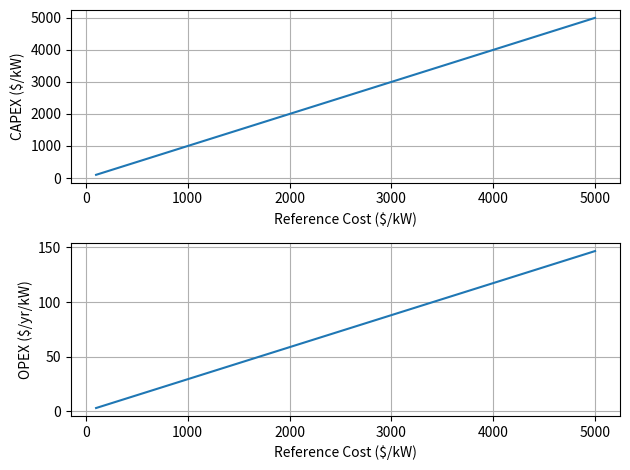

This chart was generated by the following Python code:
"""
Author: Christopher Bay
Date: 01/24/2023
Institution: National Renewable Energy Laboratory
Description: This file implements electrolzyer CapEx and OpEx models from [1]. The exact extent of what is
             included in the costs is unclear in [1]. Source [2] (cited by [1]) states that
             "equipment costs include the electrolyser system, the filling centre or compressor skids and storage
             systems".
Sources:
    - [1] Singlitico, Alessandro, Jacob Østergaard, and Spyros Chatzivasileiadis. "Onshore, offshore or
        in-turbine electrolysis? Techno-economic overview of alternative integration designs for green hydrogen
        production into Offshore Wind Power Hubs." Renewable and Sustainable Energy Transition 1 (2021): 100005.
    - [2] [E. Tractebel , H. Engie , Study on early business cases for h2 in energy storage and more
        broadly power to h2 applications, EU Comm, 2017, p. 228 .]
        https://hsweb.hs.uni-hamburg.de/projects/star-formation/hydrogen/P2H_Full_Study_FCHJU.pdf
"""

import matplotlib.pyplot as plt
import numpy as np


class PEMCostsSingliticoModel:
    def __init__(
        self,
        elec_location: int,
    ):
        """
        Initialize object for PEM costs based on [1].

        Args:
            elec_location (int): Parameter for indicating the electrolyzer location;
                0 is for onshore, 1 is for offshore or in-turbine.
        """
        # Values for CapEX & OpEx taken from [1], Table B.2, PEMEL.
        # Installation costs include land, contingency, contractors, legal fees, construction,
        # engineering, yard improvements, buildings, electrics, piping, instrumentation,
        # and installation and grid connection.
        self.IF = 0.33  # instatllation fraction [% RC_elec]
        self.RP_elec = 10  # reference power [MW]

        # Values for OpEx taken from [1], Table B.3, PEMEL.
        self.RP_SR = 5  # reference power [MW]
        self.RU_SR = (
            0.41  # reference cost share [%], for a reference power, RP_SR, of 5MW
        )
        self.P_stack_max_bar = 2  # average max size [MW]
        self.SF_SR_0 = 0.11  # average scale factor

        self.OS = elec_location  # 1 for offshore or in-turbine electrolyzer location, 0 for onshore; from [1],
        # Table B.1 notes for CapEx_el

        # NOTE: This is used in the stack replacement cost code that is currently commented out; more work needs
        # to be done to make sure this is set and used correctly.
        # self.P_elec_bar = 1 * 10**3 # scaled maximum [MW] from [1], Table B.1 notes for OpEx_elec_eq

        # NOTE: This is used in the stack replacement cost code that is currently commented out.
        # self.OH_max = 85000 # Lifetime maximum operating hours [h], taken from [1], Table 1, PEMEL

    def run(
        self,
        P_elec: float,
        RC_elec: float,
    ) -> tuple:
        """
        Computes the CapEx and OpEx costs for a single electrolyzer.

        Args:
            P_elec (float): Nominal capacity of the electrolyzer [GW].
            RC_elec (float): Reference cost of the electrolyzer [MUSD/GW] for a 10 MW electrolyzer plant installed.

        Returns:
            tuple: CapEx and OpEx costs for a single electrolyzer.
        """
        capex = self.calc_capex(P_elec, RC_elec)

        opex = self.calc_opex(P_elec, capex)

        return capex, opex

    def calc_capex(
        self,
        P_elec: float,
        RC_elec: float,
    ) -> float:
        """
        CapEx for a single electrolyzer, given the electrolyzer capacity and reference cost.
        Equation from [1], Table B.1, CapEx_EL. For in-turbine electrolyzers,
        it is assumed that the maximum electrolyzer size is equal to the turbine rated capacity.

        NOTE: If the single electrolyzer capacity exceeds 100MW, the CapEx becomes fixed at the cost of a
        100MW system, due to decreasing economies of scale (based on assumption from [1]).
        As such, if you use the output to calculate a cost per unit of electrolyzer, you will need to divide
        the cost by 100MW and not the user-specified size of the electrolyzer for sizes above 100 MW.

        Args:
            P_elec (float): Nominal capacity of the electrolyzer [GW].
            RC_elec (float): Reference cost of the electrolyzer [MUSD/GW].

        Returns:
            float: CapEx for electrolyzer [MUSD].
        """
        # Choose the scale factor based on electrolyzer size, [1], Table B.2.
        if P_elec < 10 / 10**3:
            self.SF_elec = -0.21  # scale factor, -0.21 for <10MW, -0.14 for >10MW
        else:
            self.SF_elec = -0.14  # scale factor, -0.21 for <10MW, -0.14 for >10MW

        # If electrolyzer capacity is >100MW, fix unit cost to 100MW electrolyzer as economies of scale
        # stop at sizes above this, according to assumption in [1].
        if P_elec > 100 / 10**3:
            P_elec_cost_per_unit_calc = 0.1
        else:
            P_elec_cost_per_unit_calc = P_elec

        # Return the cost of a single electrolyzer of the specified capacity in millions of USD (or the supplied currency).
        # MUSD = GW   * MUSD/GW *           -             *      GW   * MW/GW /      MW       **      -
        cost = (
            P_elec_cost_per_unit_calc
            * RC_elec
            * (1 + self.IF * self.OS)
            * ((P_elec_cost_per_unit_calc * 10**3 / self.RP_elec) ** self.SF_elec)
        )
        cost_per_unit = cost / P_elec_cost_per_unit_calc

        return cost_per_unit * P_elec

    def calc_opex(
        self,
        P_elec: float,
        capex_elec: float,
        RC_elec: float | None = None,
        OH: float | None = None,
    ) -> float:
        """
        OpEx for a single electrolyzer, given the electrolyzer capacity and reference cost.
        Equations from [1], Table B.1, OpEx_elec_eq and OpEx_elec_neq.
        The returned OpEx cost include equipment and non-equipment costs, but excludes the stack replacement cost.

        NOTE: If the single electrolyzer capacity exceeds 100MW, the OpEx becomes fixed at the cost of a
        100MW system, due to decreasing economies of scale (based on assumption from [1]).
        As such, if you use the output to calculate a cost per unit of electrolyzer, you will need to divide
        the cost by 100MW and not the user-specified size of the electrolyzer for sizes above 100 MW.

        NOTE: Code for the stack replacement cost is included below, but does not currently match results
        from [1]. DO NOT USE in the current form.

        Args:
            P_elec (float): Nominal capacity of the electrolyzer [GW].
            capex_elec (float): CapEx for electrolyzer [MUSD].
            RC_elec (float, optional): Reference cost of the electrolyzer [MUSD/GW]. Defaults to None. Not currently used.
            OH (float, optional): Operating hours [h]. Defaults to None. Not currently used.

        Returns:
            float: OpEx for electrolyzer [MUSD].
        """
        # If electrolyzer capacity is >100MW, fix unit cost to 100MW electrolyzer as economies of scale
        # stop at sizes above this, according to assumption in [1].
        if P_elec > 100 / 10**3:
            P_elec = 0.1

        # Including material cost for planned and unplanned maintenance, labor cost in central Europe, which
        # all depend on a system scale. Excluding the cost of electricity and the stack replacement,
        # calculated separately. Scaled maximum to P_elec_bar = 1 GW.
        # MUSD*MW         MUSD    *              -                *    -   *    GW   * MW/GW
        opex_elec_eq = (
            capex_elec
            * (1 - self.IF * (1 + self.OS))
            * 0.0344
            * (P_elec * 10**3) ** -0.155
        )

        # Covers the other operational expenditure related to the facility level. This includes site
        # management, land rent and taxes, administrative fees (insurance, legal fees...), and site maintenance.
        # MUSD                    MUSD
        opex_elec_neq = 0.04 * capex_elec * self.IF * (1 + self.OS)

        # NOTE: The stack replacement costs below  don't match the results in [1] supplementary materials.
        # ***DO NOT USE*** stack replacement cost in its current form.

        # Choose the scale factor based on electrolyzer size, [1], Table B.2.
        # if P_elec < 10 / 10**3:
        #     self.SF_elec = -0.21 # scale factor, -0.21 for <10MW, -0.14 for >10MW
        # else:
        #     self.SF_elec = -0.14 # scale factor, -0.21 for <10MW, -0.14 for >10MW

        # Approximation of stack costs and replacement cost depending on the electrolyzer equipment costs.
        # Paid only the year in which the replacement is needed.
        # MUSD/GW    %     * MUSD/GW *       -       *      MW     /      MW       **       -
        # RC_SR = self.RU_SR * RC_elec * (1 - self.IF) * (self.RP_SR / self.RP_elec) ** self.SF_elec
        # # -                 -          *               MW        /         MW
        # SF_SR = 1 - (1 - self.SF_SR_0) * np.exp(-self.P_elec_bar / self.P_stack_max_bar)
        # # SF_SR = 1 - (1 - self.SF_SR_0) * np.exp(-P_elec * 10**3 / self.P_stack_max_bar)
        # # MUSD           GW   * MUSD/GW *  GW   * MW/GW      MW       **   -   *  h /      h
        # opex_elec_sr = P_elec * RC_SR * (P_elec * 10**3 / self.RP_SR) ** SF_SR * OH / self.OH_max

        return opex_elec_eq + opex_elec_neq


if __name__ == "__main__":
    # setup up PEM for offshore/in-turbine costs
    pem = PEMCostsSingliticoModel(elec_location=1)

    RC_elec = 600  # reference cost of electrolyzer [MUSD/GW]
    P_elec = 0.000625  # electrolzyer capacity [GW]

    # calculate CapEx and OpEx per unit costs
    capex = pem.calc_capex(P_elec, RC_elec)
    opex = pem.calc_opex(P_elec, capex)

    print("capex [MUSD/GW]: ", capex / P_elec)
    print("opex [MUSD/GW]: ", opex / P_elec)

    # capex = []
    # capex_norm = []
    # opex = []
    # opex_norm = []
    # elec_nom_tot = np.arange(0.5, 12.1, 0.5)
    # # elec_nom = np.linspace(0.000625, 0.015, 24)
    # elec_nom = np.arange(0.5, 12.1, 0.5)
    # # elec_nom = np.arange(0.1, 0.5, 0.1)
    # for nom in elec_nom:
    #     capex.append(pem.calc_capex(nom, RC_elec))
    #     capex_norm.append(pem.calc_capex(nom, RC_elec) / nom)
    #     opex.append(pem.calc_opex(nom, capex[-1]))
    #     opex_norm.append(pem.calc_opex(nom, capex[-1]) / 0.1)

    # # opex_eq = np.array([val[0] for val in opex])
    # # opex_sr = np.array([val[1] for val in opex])
    # # opex_neq = np.array([val[2] for val in opex])

    # # base_capex = [1473.96293,
    # #     1279.788173,
    # #     1173.874669,
    # #     1085.613416,
    # #     1032.656664,
    # #     1050.308914,
    # #     997.3521624,
    # #     979.6999117,
    # #     944.3954104,
    # #     944.3954104,
    # #     926.7431598,
    # #     891.4386584,
    # #     873.7864078,
    # #     873.7864078,
    # #     838.4819064,
    # #     838.4819064,
    # #     838.4819064,
    # #     838.4819064,
    # #     838.4819064,
    # #     838.4819064,
    # #     785.5251545,
    # #     803.1774051,
    # #     803.1774051,
    # #     767.8729038,
    # # ]

    # # fig, ax = plt.subplots(1)
    # # plt.plot(elec_nom_tot, capex)
    # # plt.plot(elec_nom_tot, base_capex)
    # # # plt.plot(elec_nom, np.array(base_capex) * 4.3)
    # # # plt.plot(elec_nom, np.array(capex) * 3)
    # # plt.title('CapEx')
    # # # ax.set_aspect('equal')

    # fig, ax = plt.subplots(1)
    # plt.plot(elec_nom_tot, opex_norm)
    # plt.title('OpEx')
    # # ax.set_aspect('equal')
    # plt.show()

    # # fig, ax = plt.subplots(1)
    # # plt.plot(elec_nom_tot, opex_sr)
    # # plt.title('OpEx SR')
    # # # ax.set_aspect('equal')
    # # plt.show()

    ################################# plot a sweep of sizes for OPEX and CAPEX

    # electrolyzer_capex_kw = 1300 # $/kW
    # time_between_replacement = 65000 # hours
    # electrolyzer_sizes_mw = np.arange(1, 1000)
    # useful_life = 30 # years
    # atb_year = 2025
    # # electrical_generation_timeseries_kw = np.sin(np.arange(0,24*365)*1E-3)*0.5E6 + 0.6E6
    # hydrogen_annual_output = 0

    # # for distributed
    # ndivs = [2, 5, 10, 20]

    # opex = []
    # capex = []
    # opex_distributed = np.zeros((len(ndivs), len(electrolyzer_sizes_mw)))
    # capex_distributed = np.zeros((len(ndivs), len(electrolyzer_sizes_mw)))

    # # centralized
    # pem = PEMCostsSingliticoModel(elec_location=1) # offshore

    # for i, electrolyzer_size_mw in enumerate(electrolyzer_sizes_mw):

    #     electrical_generation_timeseries_kw = electrolyzer_size_mw*1000*np.ones(365*24)

    #     # calculate CapEx and OpEx per unit costs
    #     electrolyzer_total_capital_cost = pem.calc_capex(electrolyzer_size_mw*1E-3, electrolyzer_capex_kw)*1E6
    #     electrolyzer_OM_cost = pem.calc_opex(electrolyzer_size_mw*1E-3, electrolyzer_total_capital_cost)

    #     opex.append(electrolyzer_OM_cost)
    #     capex.append(electrolyzer_total_capital_cost)

    #     for j, div in enumerate(ndivs):

    #         # divided
    #         electrolyzer_size_mw_distributed = electrolyzer_size_mw/div

    #         electrolyzer_capital_cost_distributed = pem.calc_capex(electrolyzer_size_mw_distributed*1E-3, electrolyzer_capex_kw)*1E6
    #         electrolyzer_OM_cost_distributed = pem.calc_opex(electrolyzer_size_mw_distributed*1E-3, electrolyzer_capital_cost_distributed)

    #         # print(opex_distributed)
    #         capex_distributed[j, i] = electrolyzer_capital_cost_distributed*div
    #         opex_distributed[j, i] = electrolyzer_OM_cost_distributed*div

    # fig, ax = plt.subplots(1,2, figsize=(6,3))
    # ax[0].plot(electrolyzer_sizes_mw, np.asarray(capex)*1E-6, label="Centralized")
    # ax[1].plot(electrolyzer_sizes_mw, np.asarray(opex)*1E-6, label="Centralized")

    # for i, div in enumerate(ndivs):
    #     # dims(capex_distributed)
    #     ax[0].plot(electrolyzer_sizes_mw, np.asarray(capex_distributed[i])*1E-6, "--", label="%i Divisions" % (div))
    #     ax[1].plot(electrolyzer_sizes_mw, np.asarray(opex_distributed[i])*1E-6, "--", label="%i Divisions" % (div))

    # ax[0].set(ylabel="CAPEX (M USD)", xlabel="Electrolyzer Size (MW)")
    # ax[1].set(ylabel="Annual OPEX (M USD)", xlabel="Electrolyzer Size (MW)")
    # plt.legend(frameon=False)
    # plt.tight_layout()
    # plt.show()

    # ########################### plot divided energy signals
    # fig, ax = plt.subplots(1)
    # ax.plot(electrical_generation_timeseries_kw, label="%s" % (1))
    # for i, div in enumerate(ndivs):
    #     ax.plot(electrical_generation_timeseries_kw/div, label="%s" % (div))

    # ax.set(xlabel="Hour", ylabel="Power (MW)")
    # plt.tight_layout()
    # plt.show()

    ####################### plot installed cost vs reference cost ###############################
    electrolyzer_size_mw = 10
    P_elec = electrolyzer_size_mw * 1e-3  # [GW]
    RC_elec = np.linspace(100, 5000, 1000)  # [USD/kW]
    offshore = 0

    pem_offshore = PEMCostsSingliticoModel(elec_location=offshore)

    capex = np.zeros_like(RC_elec)
    opex = np.zeros_like(RC_elec)
    for i, RC in enumerate(RC_elec):
        electrolyzer_capital_cost_musd, electrolyzer_om_cost_musd = pem_offshore.run(
            P_elec, RC
        )

        electrolyzer_total_capital_cost = (
            electrolyzer_capital_cost_musd * 1e6
        )  # convert from M USD to USD
        electrolyzer_OM_cost = (
            electrolyzer_om_cost_musd * 1e6
        )  # convert from M USD to USD
        # print("e tot cap cost: ", electrolyzer_total_capital_cost)
        # print("e tot OM cost: ", electrolyzer_OM_cost)
        capex[i] = electrolyzer_total_capital_cost
        opex[i] = electrolyzer_OM_cost

    fig, ax = plt.subplots(2, 1)
    electrolyzer_size_kw = electrolyzer_size_mw * 1e3
    ax[0].plot(RC_elec, capex / electrolyzer_size_kw)
    ax[0].set(ylabel="CAPEX ($/kW)")
    ax[1].plot(RC_elec, opex / electrolyzer_size_kw)
    ax[1].set(ylabel="OPEX ($/yr/kW)")
    for axi in ax:
        axi.set(xlabel="Reference Cost ($/kW)")
        axi.grid(visible=True)
    plt.tight_layout()
    plt.show()
